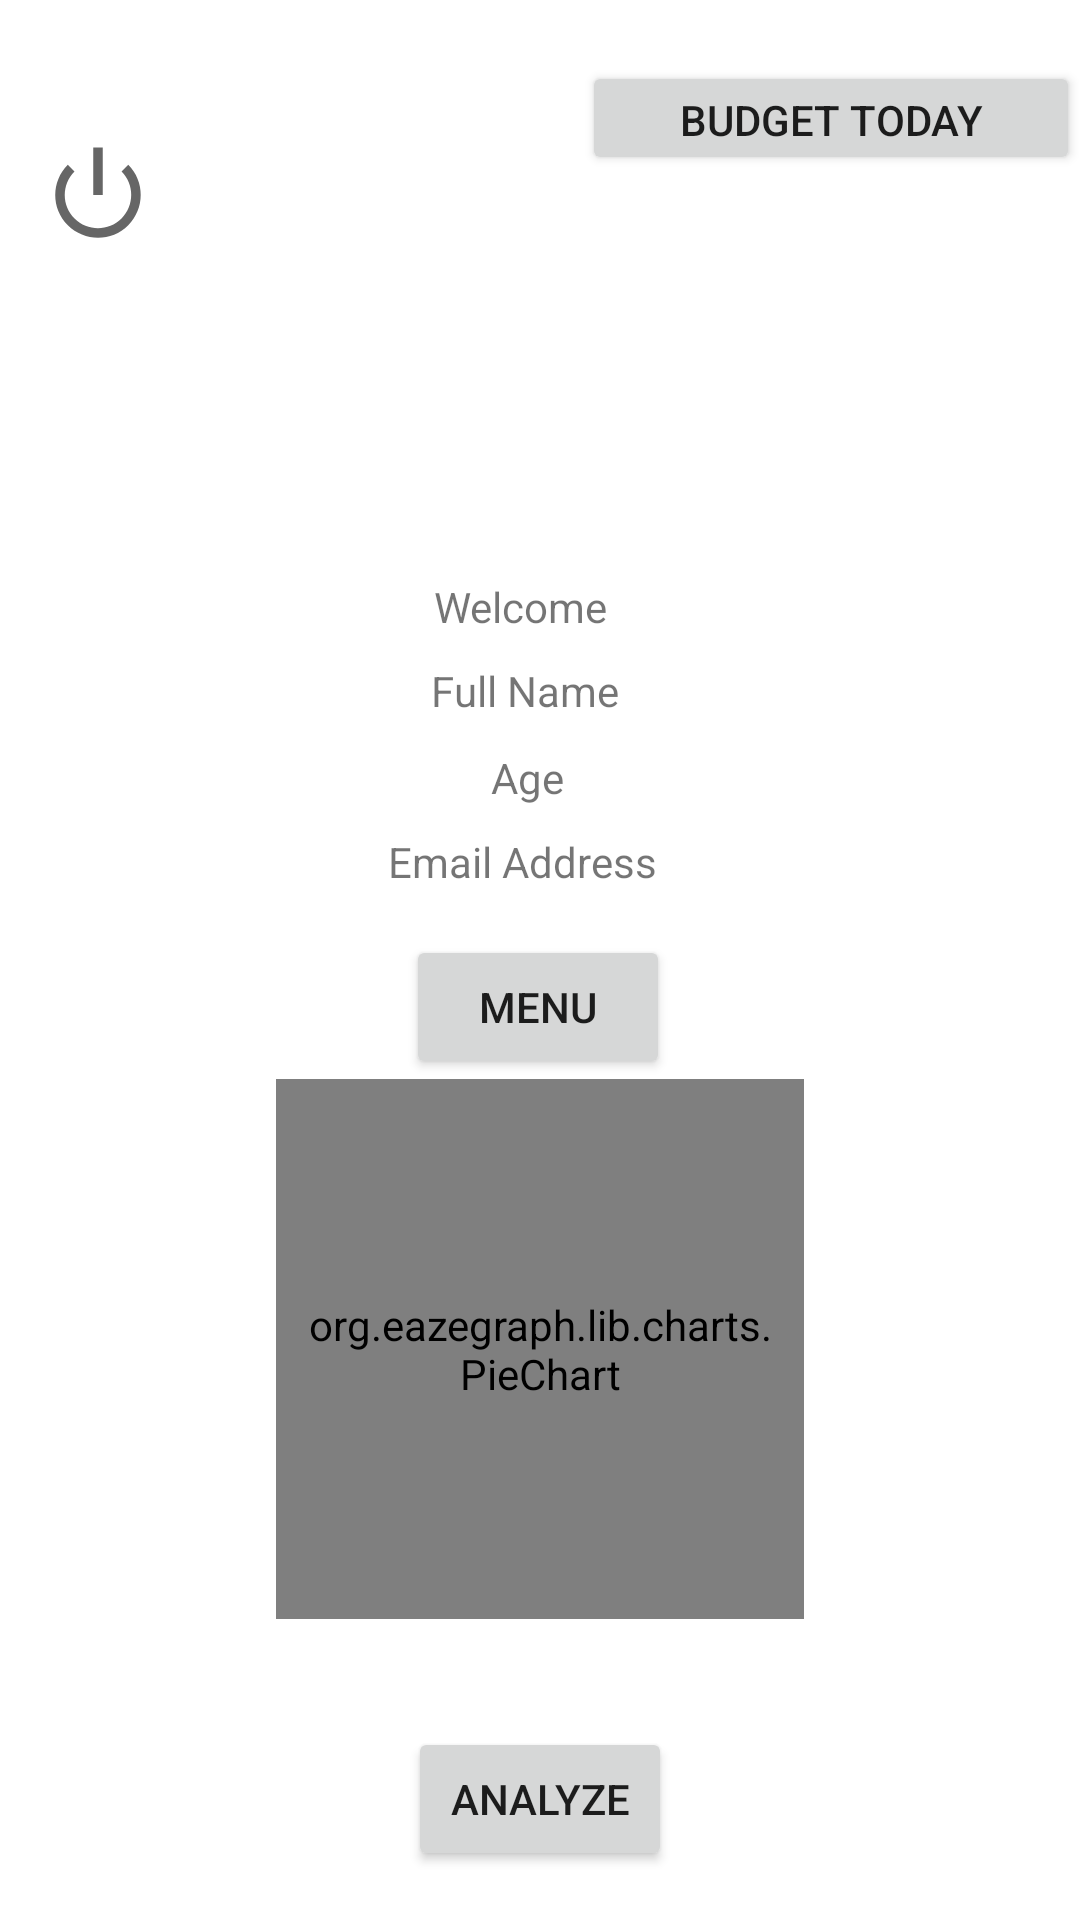

Produce the Android XML layout that renders to this screen, including the resource entries it uses.
<!-- AndroidManifest.xml: application theme Theme.GodZillaFinance -->
<!-- res/layout/activity_profile.xml -->
<?xml version="1.0" encoding="utf-8"?>
<androidx.constraintlayout.widget.ConstraintLayout xmlns:android="http://schemas.android.com/apk/res/android"
    xmlns:app="http://schemas.android.com/apk/res-auto"
    xmlns:tools="http://schemas.android.com/tools"
    android:layout_width="match_parent"
    android:layout_height="match_parent"
    tools:context=".ProfileActivity">

    <ImageView
        android:id="@+id/LogOut"
        android:layout_width="38dp"
        android:layout_height="45dp"
        app:layout_constraintBottom_toBottomOf="@+id/Welcome"
        app:layout_constraintEnd_toEndOf="parent"
        app:layout_constraintHorizontal_bias="0.042"
        app:layout_constraintStart_toStartOf="parent"
        app:layout_constraintTop_toTopOf="@+id/imageView3"
        app:layout_constraintVertical_bias="0.163"
        app:srcCompat="@android:drawable/ic_lock_power_off" />

    <ImageView
        android:id="@+id/imageView3"
        android:layout_width="161dp"
        android:layout_height="176dp"
        app:layout_constraintBottom_toTopOf="@+id/Welcome"
        app:layout_constraintEnd_toEndOf="parent"
        app:layout_constraintHorizontal_bias="0.316"
        app:layout_constraintStart_toEndOf="@+id/LogOut"
        app:layout_constraintTop_toTopOf="parent"
        app:layout_constraintVertical_chainStyle="packed"
        app:srcCompat="@drawable/profile_image" />

    <TextView
        android:id="@+id/Welcome"
        android:layout_width="169dp"
        android:layout_height="28dp"
        android:text="Welcome"
        android:textAlignment="center"
        app:layout_constraintBottom_toTopOf="@+id/FullName"
        app:layout_constraintEnd_toEndOf="parent"
        app:layout_constraintHorizontal_bias="0.466"
        app:layout_constraintStart_toStartOf="parent"
        app:layout_constraintTop_toBottomOf="@+id/imageView3" />

    <TextView
        android:id="@+id/FullName"
        android:layout_width="172dp"
        android:layout_height="29dp"
        android:text="Full Name"
        android:textAlignment="center"
        app:layout_constraintBottom_toTopOf="@+id/age"
        app:layout_constraintEnd_toEndOf="parent"
        app:layout_constraintHorizontal_bias="0.472"
        app:layout_constraintStart_toStartOf="parent"
        app:layout_constraintTop_toBottomOf="@+id/Welcome" />

    <TextView
        android:id="@+id/age"
        android:layout_width="174dp"
        android:layout_height="28dp"
        android:text="Age"
        android:textAlignment="center"
        app:layout_constraintBottom_toTopOf="@+id/EmailAddress"
        app:layout_constraintEnd_toEndOf="parent"
        app:layout_constraintHorizontal_bias="0.476"
        app:layout_constraintStart_toStartOf="parent"
        app:layout_constraintTop_toBottomOf="@+id/FullName" />

    <TextView
        android:id="@+id/EmailAddress"
        android:layout_width="171dp"
        android:layout_height="34dp"
        android:text="Email Address"
        android:textAlignment="center"
        app:layout_constraintBottom_toTopOf="@+id/Menu"
        app:layout_constraintEnd_toEndOf="parent"
        app:layout_constraintHorizontal_bias="0.47"
        app:layout_constraintStart_toStartOf="parent"
        app:layout_constraintTop_toBottomOf="@+id/age" />

    <Button
        android:id="@+id/Menu"
        android:layout_width="wrap_content"
        android:layout_height="wrap_content"
        android:text="Menu"
        app:layout_constraintBottom_toTopOf="@+id/pie_chart"
        app:layout_constraintEnd_toEndOf="parent"
        app:layout_constraintHorizontal_bias="0.498"
        app:layout_constraintStart_toStartOf="parent"
        app:layout_constraintTop_toBottomOf="@+id/EmailAddress" />

    <org.eazegraph.lib.charts.PieChart
        android:id="@+id/pie_chart"
        android:layout_width="176dp"
        android:layout_height="180dp"
        android:padding="10dp"
        app:layout_constraintBottom_toTopOf="@+id/btn_click"
        app:layout_constraintEnd_toEndOf="parent"
        app:layout_constraintHorizontal_bias="0.5"
        app:layout_constraintStart_toStartOf="parent"
        app:layout_constraintTop_toBottomOf="@+id/Menu"
        app:layout_constraintVertical_bias="0.843" />

    <Button
        android:id="@+id/btn_click"
        android:layout_width="wrap_content"
        android:layout_height="wrap_content"
        android:layout_marginTop="36dp"
        android:text="Analyze"
        app:layout_constraintBottom_toBottomOf="parent"
        app:layout_constraintEnd_toEndOf="parent"
        app:layout_constraintHorizontal_bias="0.5"
        app:layout_constraintStart_toStartOf="parent"
        app:layout_constraintTop_toBottomOf="@+id/pie_chart" />

    <Button
        android:id="@+id/Enter"
        android:layout_width="166dp"
        android:layout_height="38dp"
        android:text="budget Today"
        app:layout_constraintBottom_toBottomOf="parent"
        app:layout_constraintEnd_toEndOf="parent"
        app:layout_constraintHorizontal_bias="1.0"
        app:layout_constraintStart_toEndOf="@+id/FullName"
        app:layout_constraintTop_toTopOf="parent"
        app:layout_constraintVertical_bias="0.034" />


</androidx.constraintlayout.widget.ConstraintLayout>
<!-- resources referenced by this layout -->
<resources>
  <style name="Theme.GodZillaFinance" parent="Theme.MaterialComponents.DayNight.DarkActionBar">
          
          <item name="colorPrimary">@color/purple_500</item>
          <item name="colorPrimaryVariant">@color/purple_700</item>
          <item name="colorOnPrimary">@color/white</item>
          
          <item name="colorSecondary">@color/teal_200</item>
          <item name="colorSecondaryVariant">@color/teal_700</item>
          <item name="colorOnSecondary">@color/black</item>
          
          <item name="android:statusBarColor" tools:targetApi="l">?attr/colorPrimaryVariant</item>
          
      </style>
  <color name="purple_500">#8B74AC</color>
  <color name="purple_700">#FF3700B3</color>
  <color name="white">#FFFFFFFF</color>
  <color name="teal_200">#FF03DAC5</color>
  <color name="teal_700">#FF018786</color>
  <color name="black">#FF000000</color>
</resources>
